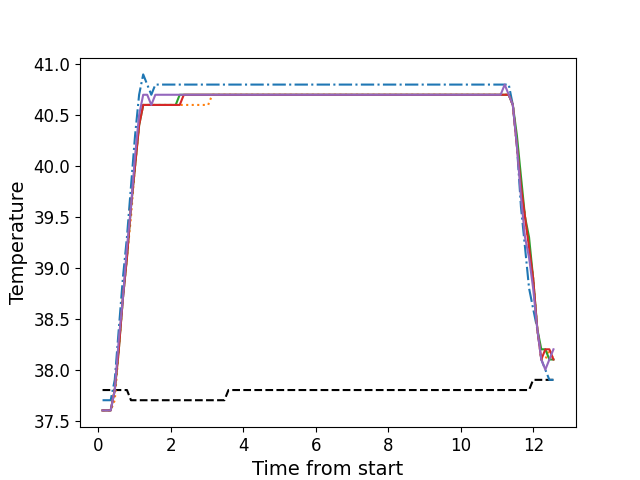

The file beside this chart, header and first rows:
, times, neutral, z1, z2, z3, z4, z5
0, 0.1146, 37.8, 37.7, 37.6, 37.6, 37.6, 37.6
1, 0.2272, 37.8, 37.7, 37.6, 37.6, 37.6, 37.6
2, 0.3389, 37.8, 37.7, 37.6, 37.6, 37.6, 37.6
3, 0.4515, 37.8, 37.9, 37.7, 37.8, 37.8, 37.8
4, 0.5631, 37.8, 38.4, 38.2, 38.2, 38.2, 38.3
5, 0.6757, 37.8, 38.9, 38.7, 38.7, 38.7, 38.7
6, 0.7874, 37.8, 39.3, 39.1, 39.1, 39.1, 39.2
7, 0.899, 37.7, 39.8, 39.5, 39.6, 39.6, 39.6
8, 1.012, 37.7, 40.3, 40.0, 40.0, 40.0, 40.1
9, 1.123, 37.7, 40.7, 40.4, 40.4, 40.4, 40.5
10, 1.236, 37.7, 40.9, 40.6, 40.6, 40.6, 40.7
11, 1.348, 37.7, 40.8, 40.6, 40.6, 40.6, 40.7
12, 1.46, 37.7, 40.7, 40.6, 40.6, 40.6, 40.6
13, 1.571, 37.7, 40.8, 40.6, 40.6, 40.6, 40.7
14, 1.684, 37.7, 40.8, 40.6, 40.6, 40.6, 40.7
15, 1.796, 37.7, 40.8, 40.6, 40.6, 40.6, 40.7
16, 1.908, 37.7, 40.8, 40.6, 40.6, 40.6, 40.7
17, 2.02, 37.7, 40.8, 40.6, 40.6, 40.6, 40.7
18, 2.132, 37.7, 40.8, 40.6, 40.6, 40.6, 40.7
19, 2.244, 37.7, 40.8, 40.6, 40.7, 40.6, 40.7
20, 2.357, 37.7, 40.8, 40.6, 40.7, 40.7, 40.7
21, 2.468, 37.7, 40.8, 40.6, 40.7, 40.7, 40.7
22, 2.58, 37.7, 40.8, 40.6, 40.7, 40.7, 40.7
23, 2.692, 37.7, 40.8, 40.6, 40.7, 40.7, 40.7
24, 2.805, 37.7, 40.8, 40.6, 40.7, 40.7, 40.7
25, 2.916, 37.7, 40.8, 40.6, 40.7, 40.7, 40.7
26, 3.028, 37.7, 40.8, 40.6, 40.7, 40.7, 40.7
27, 3.141, 37.7, 40.8, 40.7, 40.7, 40.7, 40.7
28, 3.252, 37.7, 40.8, 40.7, 40.7, 40.7, 40.7
29, 3.365, 37.7, 40.8, 40.7, 40.7, 40.7, 40.7
30, 3.477, 37.7, 40.8, 40.7, 40.7, 40.7, 40.7
31, 3.589, 37.8, 40.8, 40.7, 40.7, 40.7, 40.7
32, 3.701, 37.8, 40.8, 40.7, 40.7, 40.7, 40.7
33, 3.813, 37.8, 40.8, 40.7, 40.7, 40.7, 40.7
34, 3.925, 37.8, 40.8, 40.7, 40.7, 40.7, 40.7
35, 4.037, 37.8, 40.8, 40.7, 40.7, 40.7, 40.7
36, 4.149, 37.8, 40.8, 40.7, 40.7, 40.7, 40.7
37, 4.261, 37.8, 40.8, 40.7, 40.7, 40.7, 40.7
38, 4.373, 37.8, 40.8, 40.7, 40.7, 40.7, 40.7
39, 4.486, 37.8, 40.8, 40.7, 40.7, 40.7, 40.7
40, 4.597, 37.8, 40.8, 40.7, 40.7, 40.7, 40.7
41, 4.71, 37.8, 40.8, 40.7, 40.7, 40.7, 40.7
42, 4.822, 37.8, 40.8, 40.7, 40.7, 40.7, 40.7
43, 4.934, 37.8, 40.8, 40.7, 40.7, 40.7, 40.7
44, 5.046, 37.8, 40.8, 40.7, 40.7, 40.7, 40.7
45, 5.157, 37.8, 40.8, 40.7, 40.7, 40.7, 40.7
46, 5.27, 37.8, 40.8, 40.7, 40.7, 40.7, 40.7
47, 5.382, 37.8, 40.8, 40.7, 40.7, 40.7, 40.7
48, 5.494, 37.8, 40.8, 40.7, 40.7, 40.7, 40.7
49, 5.606, 37.8, 40.8, 40.7, 40.7, 40.7, 40.7
50, 5.718, 37.8, 40.8, 40.7, 40.7, 40.7, 40.7
51, 5.83, 37.8, 40.8, 40.7, 40.7, 40.7, 40.7
52, 5.943, 37.8, 40.8, 40.7, 40.7, 40.7, 40.7
53, 6.054, 37.8, 40.8, 40.7, 40.7, 40.7, 40.7
54, 6.166, 37.8, 40.8, 40.7, 40.7, 40.7, 40.7
55, 6.277, 37.8, 40.8, 40.7, 40.7, 40.7, 40.7
56, 6.39, 37.8, 40.8, 40.7, 40.7, 40.7, 40.7
57, 6.502, 37.8, 40.8, 40.7, 40.7, 40.7, 40.7
58, 6.615, 37.8, 40.8, 40.7, 40.7, 40.7, 40.7
59, 6.727, 37.8, 40.8, 40.7, 40.7, 40.7, 40.7
... 52 more rows
